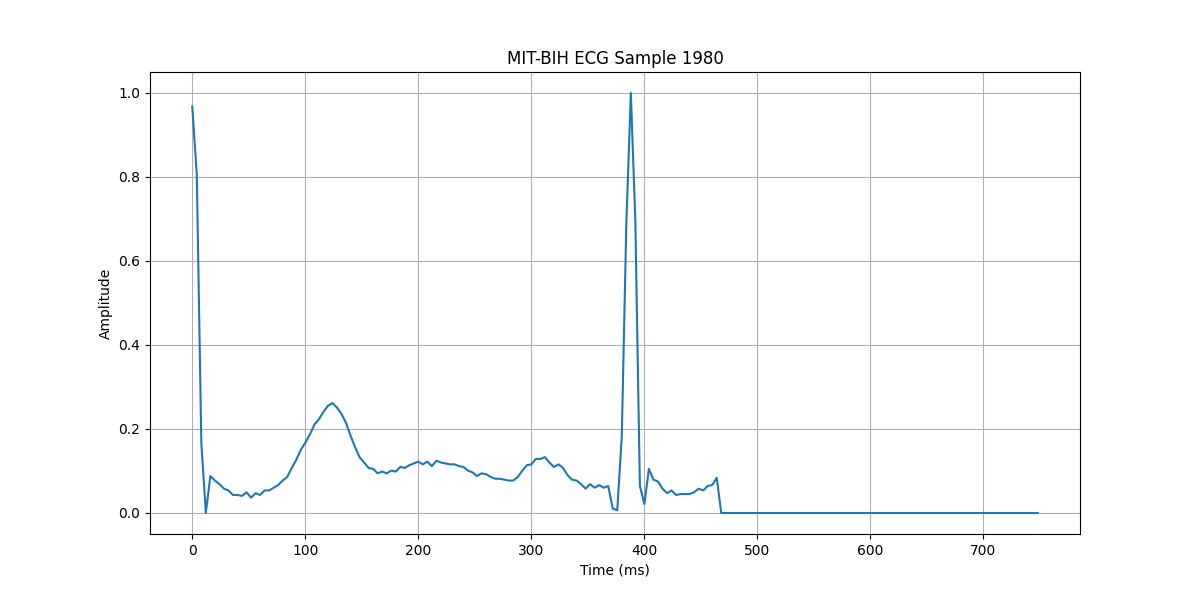

Values plotted in this chart, from the file beside it:
time, value
0, 0.9678
4, 0.8047
8, 0.1674
12, 0.0
16, 0.08798
20, 0.07725
24, 0.06867
28, 0.05794
32, 0.05365
36, 0.04292
40, 0.04292
44, 0.04077
48, 0.04936
52, 0.03648
56, 0.04721
60, 0.04292
64, 0.05365
68, 0.05365
72, 0.06009
76, 0.06652
80, 0.07725
84, 0.08584
88, 0.1073
92, 0.1266
96, 0.1502
100, 0.1674
104, 0.1867
108, 0.2103
112, 0.2232
116, 0.2403
120, 0.2554
124, 0.2618
128, 0.2511
132, 0.2361
136, 0.2146
140, 0.1845
144, 0.1567
148, 0.133
152, 0.1202
156, 0.1073
160, 0.1052
164, 0.09442
168, 0.09871
172, 0.09442
176, 0.1009
180, 0.09871
184, 0.1094
188, 0.1073
192, 0.1137
196, 0.118
200, 0.1223
204, 0.1159
208, 0.1223
212, 0.1116
216, 0.1245
220, 0.1202
224, 0.118
228, 0.1159
232, 0.1159
236, 0.1116
... 128 more rows
